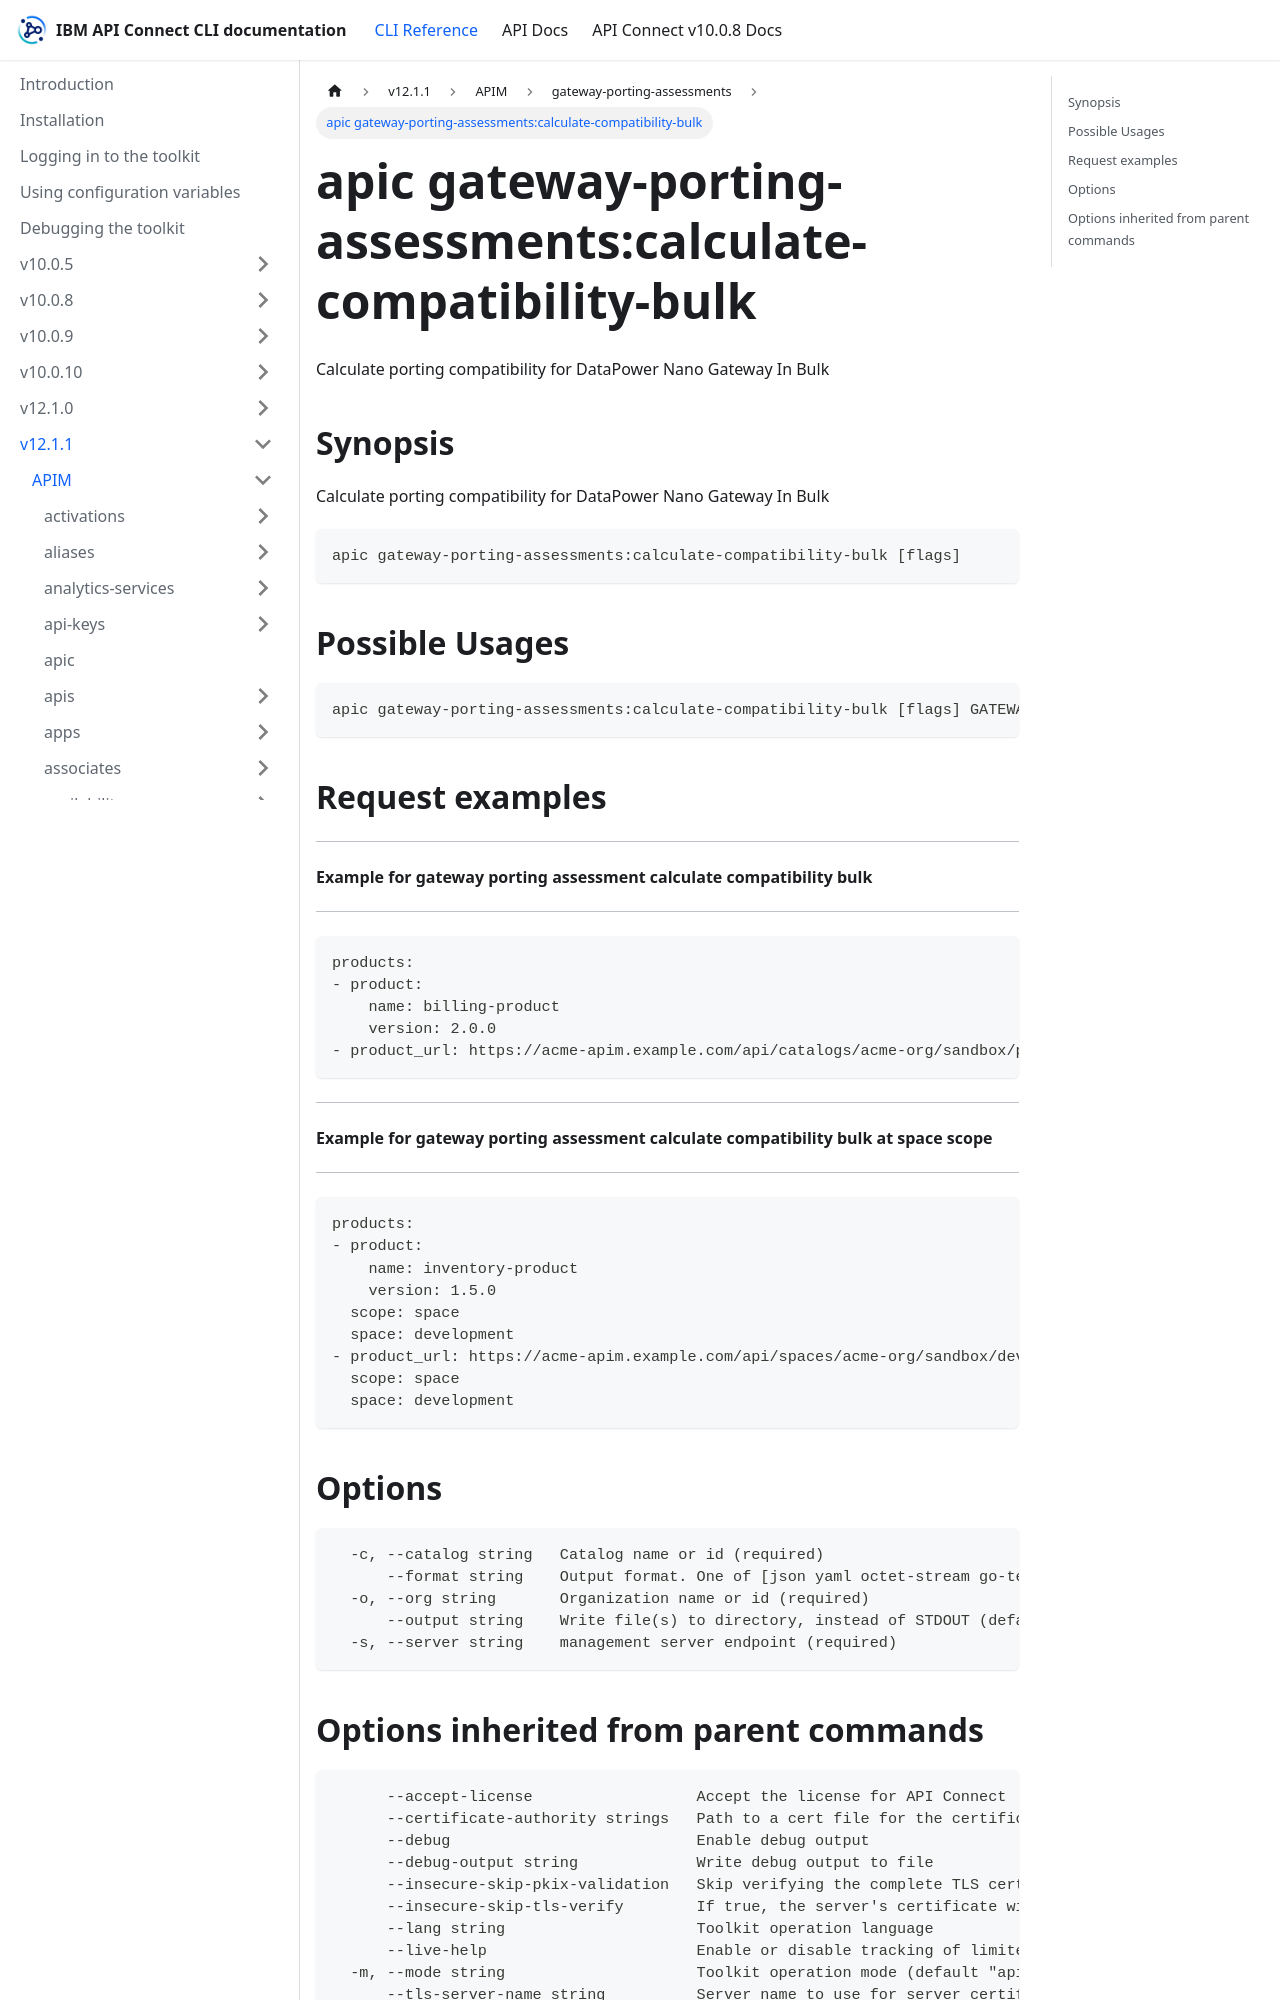

repository: ibm-apiconnect/clidocs · page: docs/v1211/apim/gateway-porting-assessments/apic_gateway-porting-assessments_calculate-compatibility-bulk.html · generator: docusaurus

---
tags:
- "group: gateway-porting-assessments"
---
# apic gateway-porting-assessments:calculate-compatibility-bulk

Calculate porting compatibility for DataPower Nano Gateway In Bulk

## Synopsis

Calculate porting compatibility for DataPower Nano Gateway In Bulk

```
apic gateway-porting-assessments:calculate-compatibility-bulk [flags]
```

## Possible Usages

```
apic gateway-porting-assessments:calculate-compatibility-bulk [flags] GATEWAY_PORTING_ASSESSMENT_BULK_ACTION_REQUEST_FILE
```

## Request examples

------------------------------------------------------------------------
#### Example for gateway porting assessment calculate compatibility bulk
------------------------------------------------------------------------

```
products:
- product:
    name: billing-product
    version: 2.0.0
- product_url: https://acme-apim.example.com/api/catalogs/acme-org/sandbox/products/product-id
```

---------------------------------------------------------------------------------------
#### Example for gateway porting assessment calculate compatibility bulk at space scope
---------------------------------------------------------------------------------------

```
products:
- product:
    name: inventory-product
    version: 1.5.0
  scope: space
  space: development
- product_url: https://acme-apim.example.com/api/spaces/acme-org/sandbox/development/products/product-id
  scope: space
  space: development
```

## Options

```
  -c, --catalog string   Catalog name or id (required)
      --format string    Output format. One of [json yaml octet-stream go-template=... go-template-file=...], defaults to yaml.
  -o, --org string       Organization name or id (required)
      --output string    Write file(s) to directory, instead of STDOUT (default "-")
  -s, --server string    management server endpoint (required)
```
